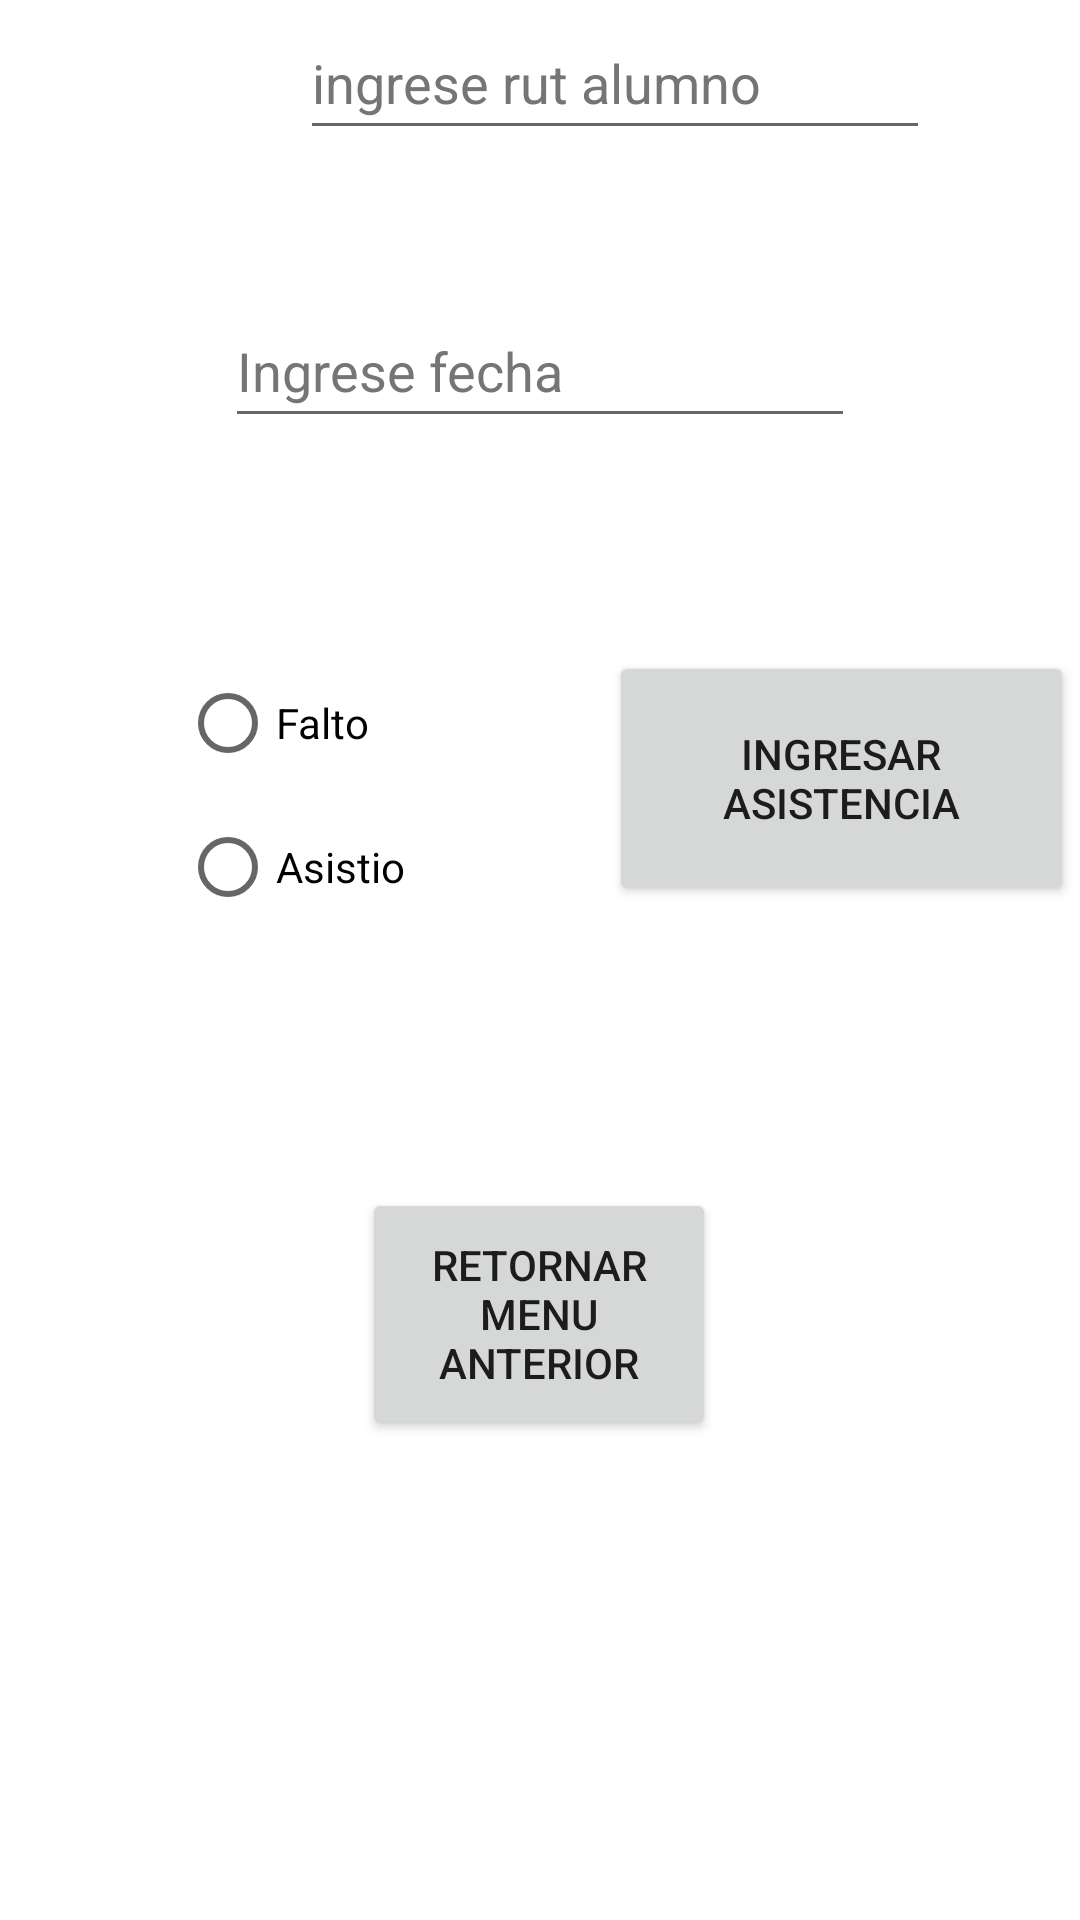

Layout XML and referenced resources for this Android screen:
<!-- AndroidManifest.xml: application theme Theme.ProyectoDAA -->
<!-- res/layout/activity_ingresa_asistencia_profesor.xml -->
<?xml version="1.0" encoding="utf-8"?>
<androidx.constraintlayout.widget.ConstraintLayout xmlns:android="http://schemas.android.com/apk/res/android"
    xmlns:app="http://schemas.android.com/apk/res-auto"
    xmlns:tools="http://schemas.android.com/tools"
    android:id="@+id/radioB5.1"
    android:layout_width="match_parent"
    android:layout_height="match_parent"
    tools:context=".ingresaAsistenciaProfesor">

    <EditText
        android:id="@+id/string3"
        android:layout_width="wrap_content"
        android:layout_height="wrap_content"
        android:layout_marginStart="100dp"
        android:layout_marginTop="116dp"
        android:layout_marginEnd="101dp"
        android:layout_marginBottom="24dp"
        android:autofillHints=""
        android:ems="10"
        android:hint="@string/ingrese_rut_alumno"
        android:inputType="textPersonName"
        android:minHeight="48dp"
        android:textColorHint="#757575"
        app:layout_constraintBottom_toTopOf="@+id/date5.1"
        app:layout_constraintEnd_toEndOf="parent"
        app:layout_constraintHorizontal_bias="0.0"
        app:layout_constraintStart_toStartOf="parent"
        app:layout_constraintTop_toTopOf="parent" />

    <EditText
        android:id="@+id/date5.1"
        android:layout_width="wrap_content"
        android:layout_height="wrap_content"
        android:layout_marginStart="101dp"
        android:layout_marginTop="24dp"
        android:layout_marginEnd="101dp"
        android:layout_marginBottom="45dp"
        android:autofillHints=""
        android:ems="10"
        android:hint="@string/ingrese_fecha"
        android:inputType="date"
        android:minHeight="48dp"
        android:textColorHint="#757575"
        app:layout_constraintBottom_toTopOf="@+id/radioGroup"
        app:layout_constraintEnd_toEndOf="parent"
        app:layout_constraintStart_toStartOf="parent"
        app:layout_constraintTop_toBottomOf="@+id/string3" />

    <Button
        android:id="@+id/b5.1"
        android:layout_width="155dp"
        android:layout_height="85dp"
        android:layout_marginStart="31dp"
        android:layout_marginTop="71dp"
        android:layout_marginEnd="43dp"
        android:layout_marginBottom="338dp"
        android:text="@string/ingresar_asistencia"
        app:layout_constraintBottom_toBottomOf="parent"
        app:layout_constraintEnd_toEndOf="parent"
        app:layout_constraintStart_toEndOf="@+id/radioGroup"
        app:layout_constraintTop_toBottomOf="@+id/date5.1" />

    <RadioGroup
        android:id="@+id/radioGroup"
        android:layout_width="81dp"
        android:layout_height="117dp"
        android:layout_marginStart="101dp"
        android:layout_marginTop="26dp"
        android:layout_marginEnd="31dp"
        android:layout_marginBottom="330dp"
        app:layout_constraintBottom_toBottomOf="parent"
        app:layout_constraintEnd_toStartOf="@+id/b5.1"
        app:layout_constraintStart_toStartOf="parent"
        app:layout_constraintTop_toBottomOf="@+id/date5.1">

        <RadioButton
            android:id="@+id/radiobutton5.2"
            android:layout_width="77dp"
            android:layout_height="48dp"
            android:text="@string/falto" />

        <RadioButton
            android:id="@+id/radioButton5.1"
            android:layout_width="wrap_content"
            android:layout_height="wrap_content"
            android:text="@string/asistio" />
    </RadioGroup>

    <Button
        android:id="@+id/b5.2"
        android:layout_width="118dp"
        android:layout_height="84dp"
        android:layout_marginStart="146dp"
        android:layout_marginTop="62dp"
        android:layout_marginEnd="147dp"
        android:layout_marginBottom="160dp"
        android:text="@string/retornar_menu_anterior"
        app:layout_constraintBottom_toBottomOf="parent"
        app:layout_constraintEnd_toEndOf="parent"
        app:layout_constraintStart_toStartOf="parent"
        app:layout_constraintTop_toBottomOf="@+id/radioGroup" />

</androidx.constraintlayout.widget.ConstraintLayout>
<!-- resources referenced by this layout -->
<resources>
  <string name="asistio">Asistio</string>
  <string name="falto">Falto</string>
  <string name="ingresar_asistencia">Ingresar Asistencia</string>
  <string name="ingrese_fecha">Ingrese fecha</string>
  <string name="ingrese_rut_alumno">ingrese rut alumno</string>
  <string name="retornar_menu_anterior">Retornar menu anterior</string>
  <style name="Theme.ProyectoDAA" parent="Theme.MaterialComponents.DayNight.DarkActionBar">
          
          <item name="colorPrimary">@color/purple_500</item>
          <item name="colorPrimaryVariant">@color/purple_700</item>
          <item name="colorOnPrimary">@color/white</item>
          
          <item name="colorSecondary">@color/teal_200</item>
          <item name="colorSecondaryVariant">@color/teal_700</item>
          <item name="colorOnSecondary">@color/black</item>
          
          <item name="android:statusBarColor" tools:targetApi="l">?attr/colorPrimaryVariant</item>
          
      </style>
  <!-- not gathered from this repository: default colours our renderer supplied (Android Studio template values) -->
  <color name="purple_500">#FF6200EE</color>
  <color name="purple_700">#FF3700B3</color>
  <color name="teal_200">#FF03DAC5</color>
  <color name="teal_700">#FF018786</color>
  <color name="black">#FF000000</color>
  <color name="white">#FFFFFFFF</color>
</resources>
